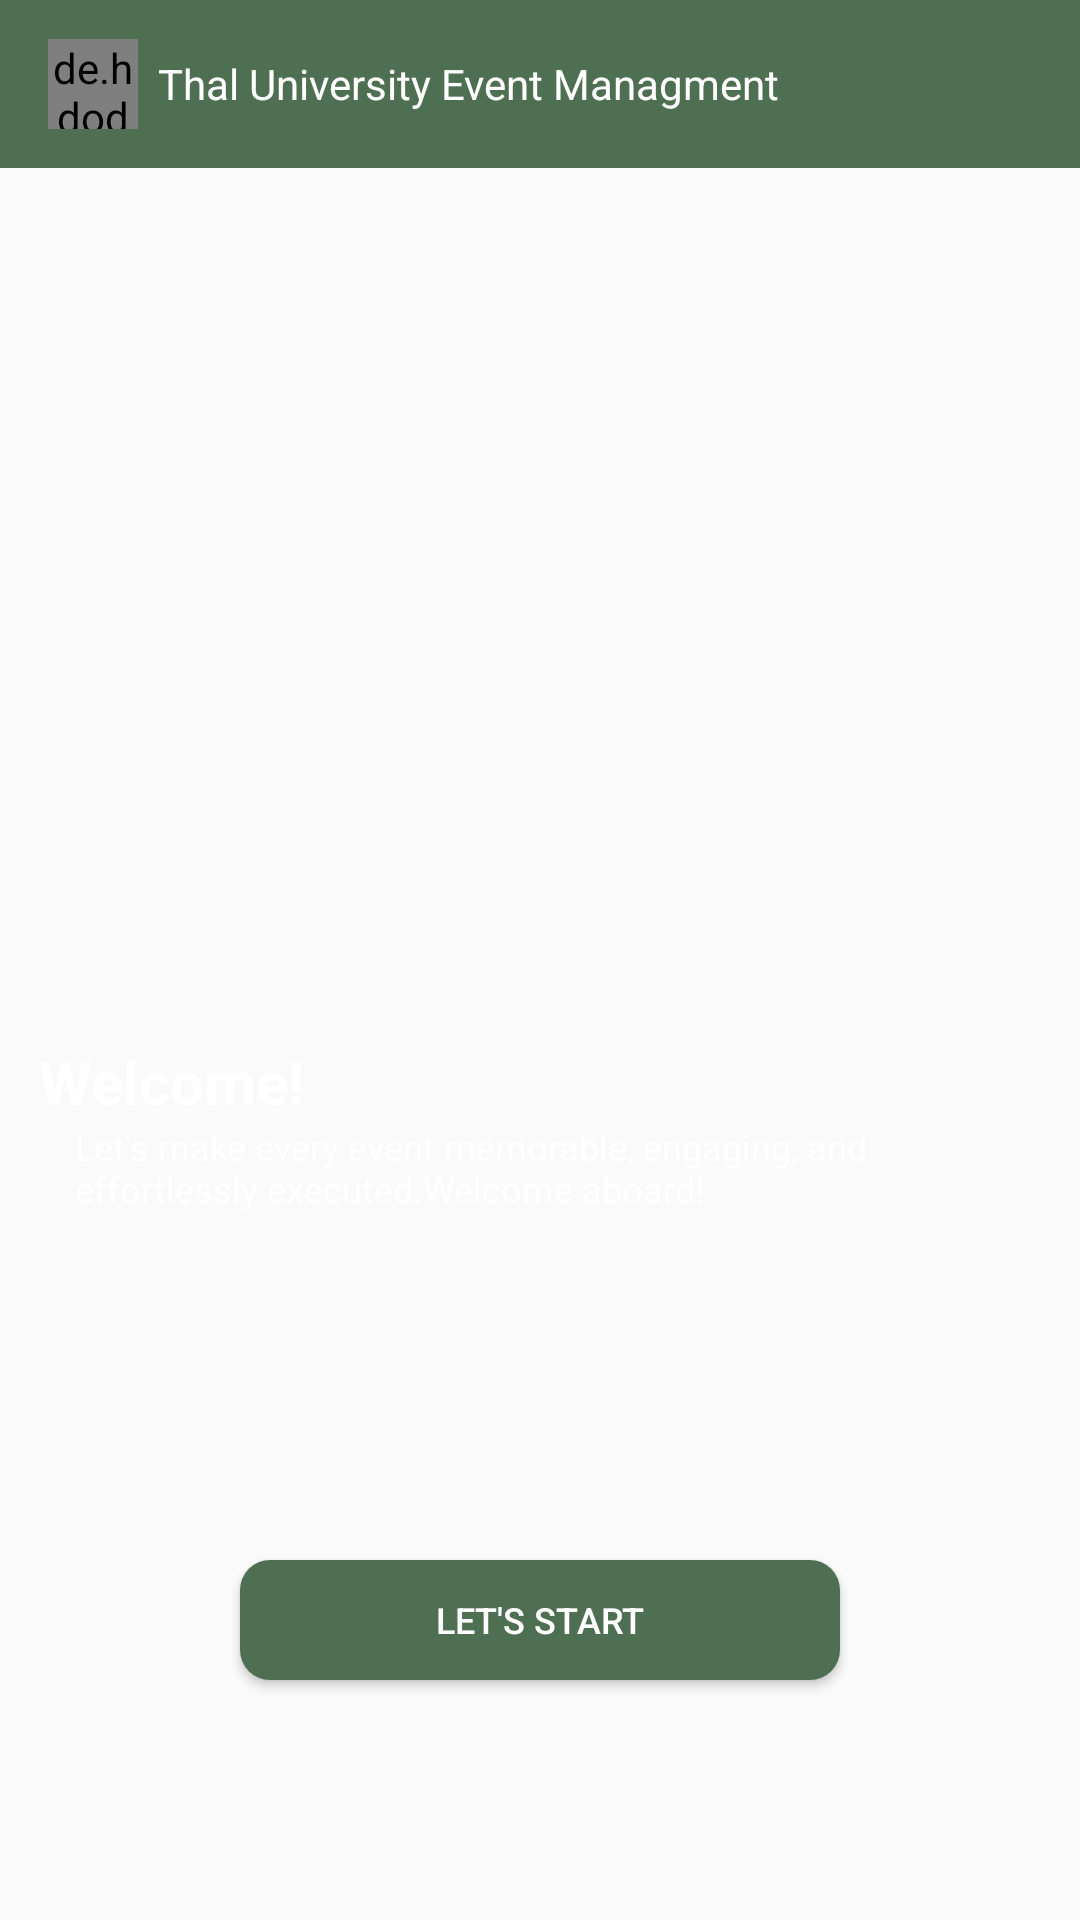

Reconstruct the res/layout file that produces this screen, plus the resources it refers to.
<!-- AndroidManifest.xml: application theme Theme.EventMangment -->
<!-- res/layout/activity_main.xml -->
<?xml version="1.0" encoding="utf-8"?>
<androidx.constraintlayout.widget.ConstraintLayout xmlns:android="http://schemas.android.com/apk/res/android"
    xmlns:app="http://schemas.android.com/apk/res-auto"
    xmlns:tools="http://schemas.android.com/tools"
    android:layout_width="match_parent"
    android:layout_height="match_parent"
    tools:context=".MainActivity">

    <ImageView
        android:id="@+id/imageView2"
        android:layout_width="match_parent"
        android:layout_height="match_parent"
        android:alpha="0.5"
        android:background="@drawable/pic1" />

    <androidx.appcompat.widget.Toolbar
        android:id="@+id/toolbar"
        android:layout_width="match_parent"
        android:layout_height="wrap_content"
        android:background="@color/Levender"
        app:layout_constraintTop_toTopOf="parent">

        <de.hdodenhof.circleimageview.CircleImageView
            android:id="@+id/profilepic"
            android:layout_width="30dp"
            android:layout_height="30dp"
            android:layout_centerInParent="true"
            android:src="@drawable/logo"
            app:civ_border_color="#ECE4E4"
            app:civ_border_width="4dp" />

        <TextView
            android:layout_width="wrap_content"
            android:layout_height="wrap_content"
            android:layout_marginLeft="10dp"
            android:textColor="@color/white"
            android:text="  Thal University Event Managment" />
    </androidx.appcompat.widget.Toolbar>

    <TextView
        android:layout_width="wrap_content"
        android:layout_height="wrap_content"
        android:layout_marginLeft="13dp"
        android:layout_marginTop="70dp"
        android:id="@+id/txt1"
        android:text="Welcome!"
        android:textColorHighlight="@color/black"
        android:textColor="@color/white"
        android:textSize="20sp"
        android:textStyle="bold"
        app:layout_constraintBottom_toTopOf="@+id/btnStudent"
        app:layout_constraintLeft_toLeftOf="parent"
        app:layout_constraintTop_toBottomOf="@id/toolbar"
        app:layout_constraintVertical_bias="0.602" />

    <TextView
        android:id="@+id/txt2"
        android:layout_width="320dp"
        android:layout_height="wrap_content"

        android:text="Let's make every event memorable, engaging, and effortlessly executed.Welcome aboard!"
        android:textAlignment="textStart"
        android:textColor="@color/white"
        android:textSize="12sp"
        android:layout_marginLeft="10dp"
        app:layout_constraintLeft_toLeftOf="parent"
        app:layout_constraintRight_toRightOf="parent"
        app:layout_constraintTop_toBottomOf="@id/txt1"
        />

    <Button
        android:layout_width="match_parent"
        android:layout_height="40dp"
        android:id="@+id/btnStudent"
        android:textSize="12sp"
        android:background="@drawable/button"
        app:layout_constraintBottom_toBottomOf="parent"
        app:layout_constraintLeft_toLeftOf="parent"
        android:layout_marginBottom="80dp"
        android:layout_marginLeft="80dp"
        android:textColor="@color/white"
        android:layout_marginRight="80dp"
        android:text="Let's Start"/>



</androidx.constraintlayout.widget.ConstraintLayout>
<!-- resources referenced by this layout -->
<resources>
  <color name="Levender">#4F6F52</color>
  <color name="black">#FF000000</color>
  <color name="white">#FFFFFFFF</color>
  <!-- drawable button (drawable) -->
  <?xml version="1.0" encoding="utf-8"?>
  <shape xmlns:android="http://schemas.android.com/apk/res/android">
  <gradient android:startColor="@color/Levender" android:endColor="@color/Levender" />
      <corners android:radius="10dp" />
  </shape>
  <!-- drawable logo: jpeg bitmap (drawable, 31461 bytes) -->
  <style name="Theme.EventMangment" parent="Base.Theme.EventMangment" />
  <style name="Base.Theme.EventMangment" parent="Theme.AppCompat.DayNight.NoActionBar">
          
          
      </style>
</resources>
